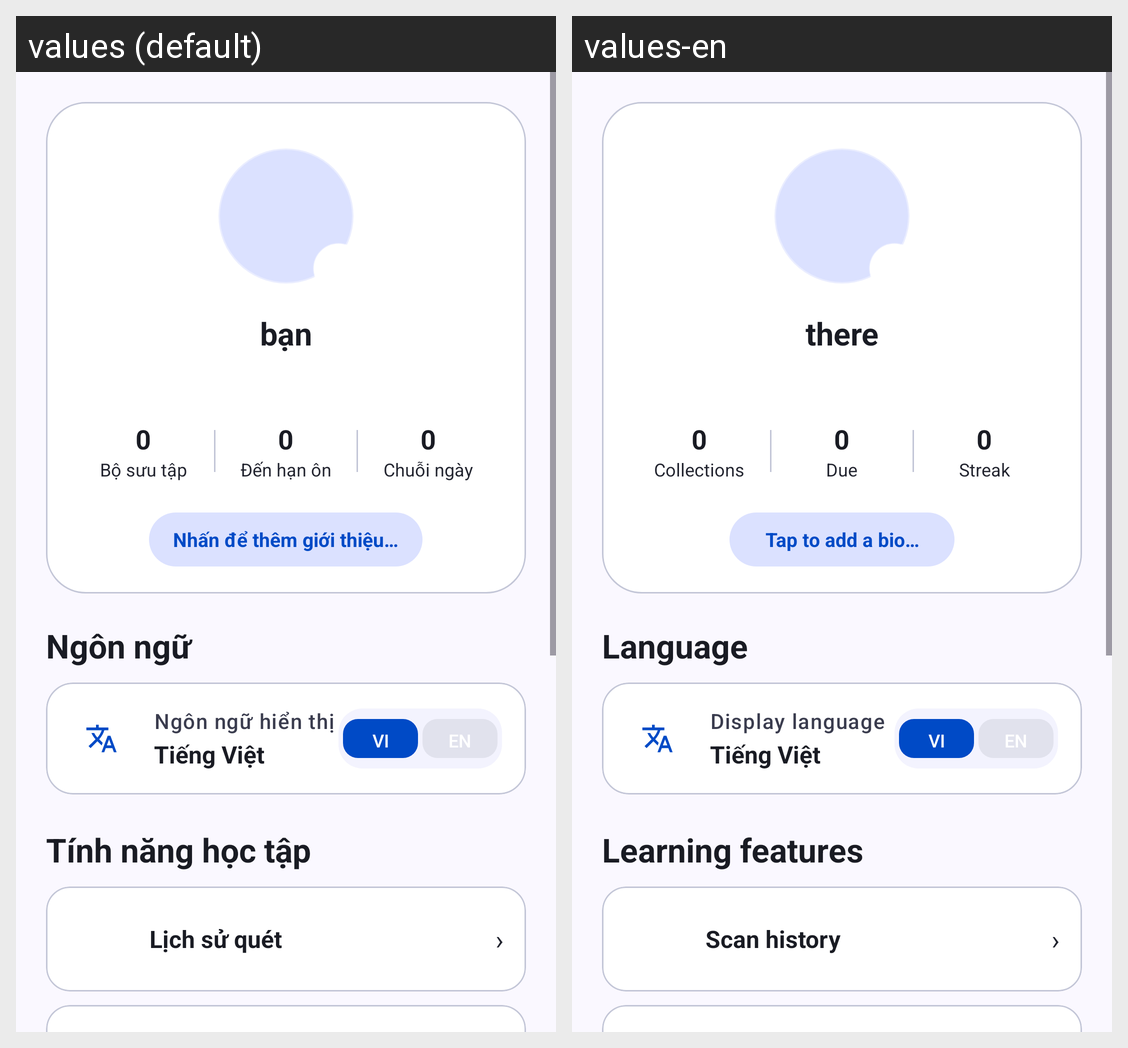

For this localized Android screen grid, give each drawn string resource with its value in every locale shown.
Android screen res/layout/fragment_profile.xml rendered under 2 locales, left to right: values (default), values-en. Device: Nexus 5 (rendered at 1080×1920; each locale shown at half size, 540×960, under a caption strip naming it); theme Theme.ObjectLanguage.
Strings drawn on this screen, with the default value and each locale's value (text and hints the layout hard-codes, and strings that could not be matched under every locale, appear in the picture but are not listed):

dashboard_default_user
  values: bạn
  values-en: there

value_zero
  values: 0
  values-en: 0

profile_stat_learned
  values: Bộ sưu tập
  values-en: Collections

profile_stat_scans
  values: Đến hạn ôn
  values-en: Due

profile_stat_due
  values: Chuỗi ngày
  values-en: Streak

profile_bio_placeholder
  values: Nhấn để thêm giới thiệu…
  values-en: Tap to add a bio…

profile_section_language
  values: Ngôn ngữ
  values-en: Language

profile_display_lang_label
  values: Ngôn ngữ hiển thị
  values-en: Display language

profile_display_lang_vi
  values: Tiếng Việt
  values-en: Tiếng Việt

language_vi_short
  values: VI
  values-en: VI

profile_section_features
  values: Tính năng học tập
  values-en: Learning features

profile_menu_history
  values: Lịch sử quét
  values-en: Scan history

arrow
  values: ›
  values-en: ›

profile_menu_collection
  values: Bộ sưu tập
  values-en: Collections
